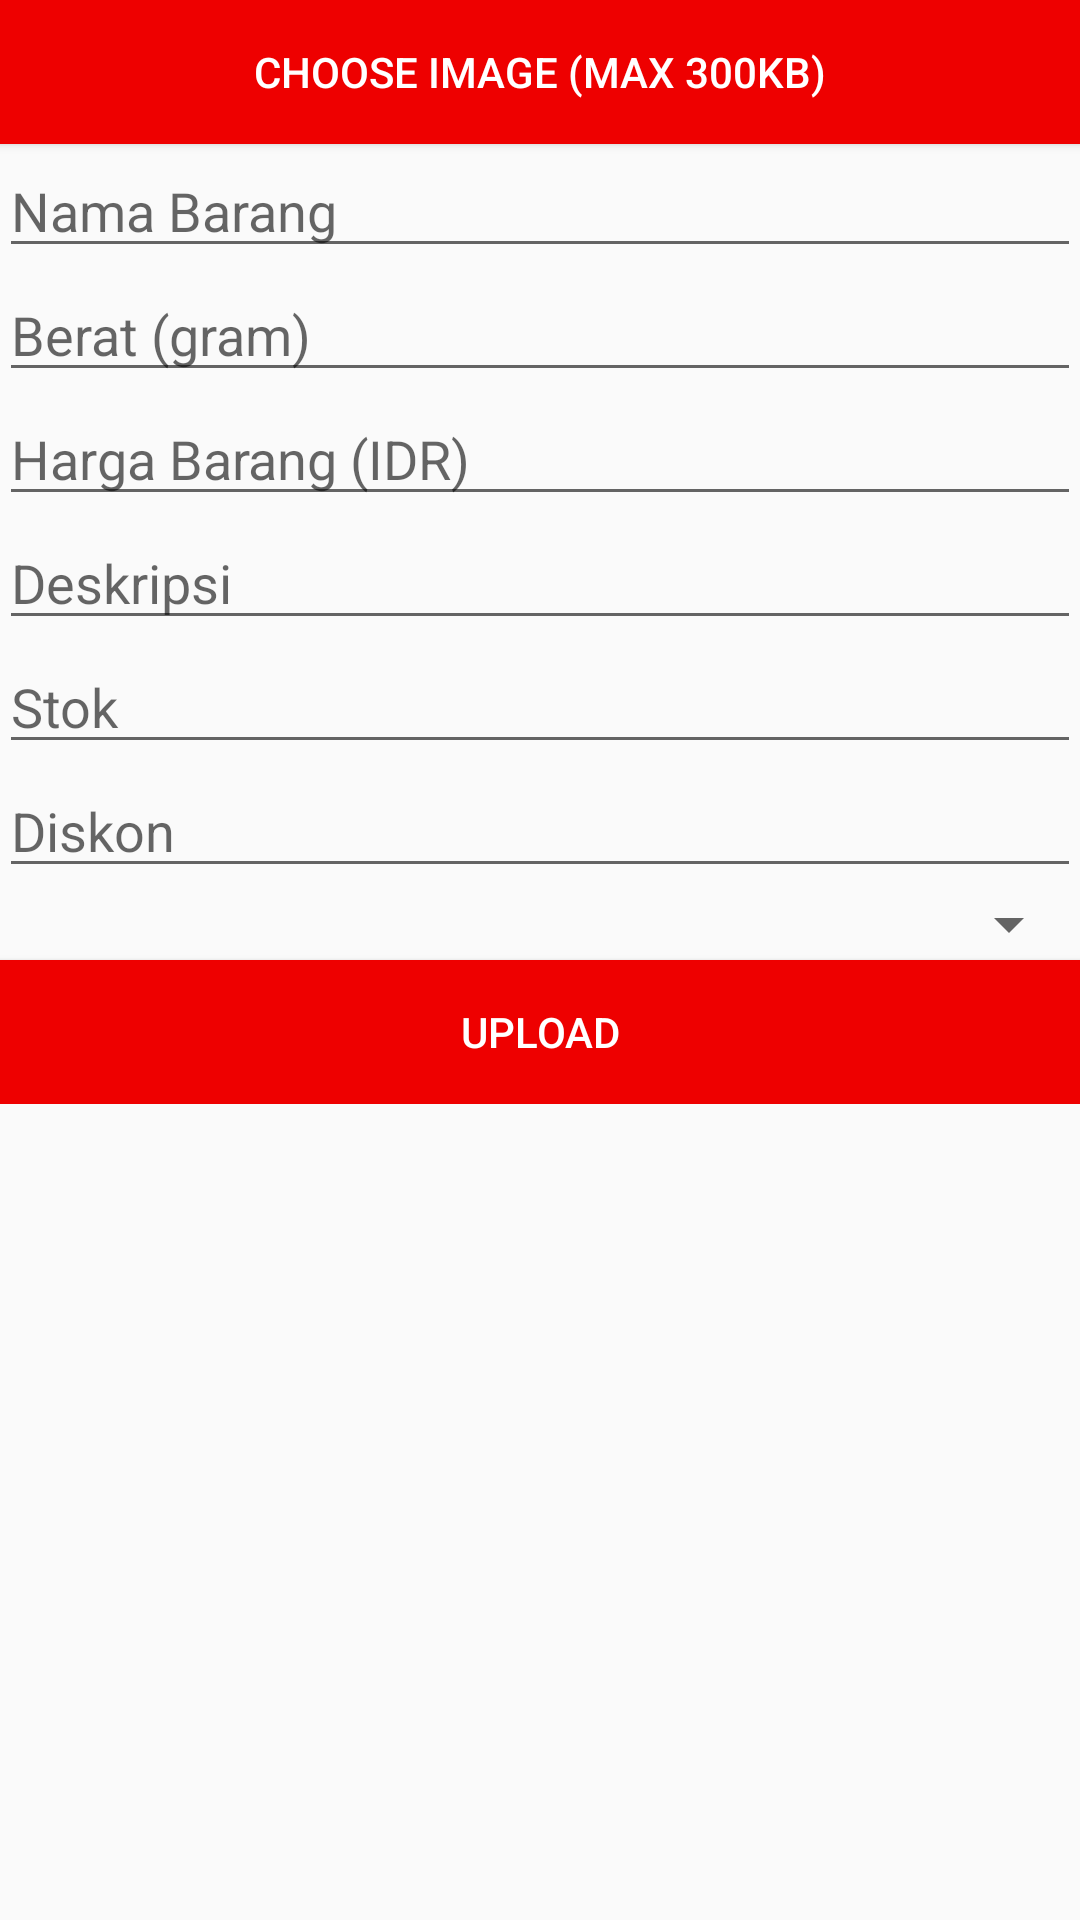

Produce the Android XML layout that renders to this screen, including the resource entries it uses.
<!-- AndroidManifest.xml: activity theme Theme.AppCompat.Light.DarkActionBar -->
<!-- res/layout/activity_upload.xml -->
<?xml version="1.0" encoding="utf-8"?>
<ScrollView xmlns:android="http://schemas.android.com/apk/res/android"
    android:layout_width="match_parent"
    android:layout_height="match_parent"
    >

  <LinearLayout xmlns:tools="http://schemas.android.com/tools"
      android:layout_width="match_parent"
      android:layout_height="match_parent"
      android:orientation="vertical"
      android:paddingBottom="@dimen/activity_vertical_margin"
      android:paddingLeft="@dimen/activity_horizontal_margin"
      android:paddingRight="@dimen/activity_horizontal_margin"
      android:paddingTop="@dimen/activity_vertical_margin"
      tools:context="com.imop.admin.cimol.UploadActivity"
      >

    <Button
        android:id="@+id/buttonChoose"
        android:layout_width="match_parent"
        android:layout_height="wrap_content"
        android:background="#ee0000"
        android:text="Choose Image (max 300kb)"
        android:textColor="@android:color/white"
        />


    <ImageView
        android:id="@+id/imageView"
        android:layout_width="wrap_content"
        android:layout_height="wrap_content"
        android:layout_gravity="center_horizontal"
        android:layout_weight="1"
        android:adjustViewBounds="false"
        />

    <EditText
        android:id="@+id/editText"
        android:layout_width="match_parent"
        android:layout_height="wrap_content"
        android:layout_below="@+id/imageView"
        android:hint="Nama Barang"
        />

    <EditText
        android:id="@+id/editText1"
        android:layout_width="match_parent"
        android:layout_height="wrap_content"
        android:hint="Berat (gram)"
        android:inputType="numberDecimal"
        />

    <EditText
        android:id="@+id/editText2"
        android:layout_width="match_parent"
        android:layout_height="wrap_content"
        android:hint="Harga Barang (IDR)"
        android:inputType="number"
        />

    <EditText
        android:id="@+id/editText3"
        android:layout_width="match_parent"
        android:layout_height="wrap_content"
        android:hint="Deskripsi"
        />

    <EditText
        android:id="@+id/editText4"
        android:layout_width="match_parent"
        android:layout_height="wrap_content"
        android:layout_gravity="center_horizontal"
        android:ems="10"
        android:hint="Stok"
        android:inputType="number"
        />


    <EditText
        android:id="@+id/editText5"
        android:layout_width="match_parent"
        android:layout_height="wrap_content"
        android:layout_gravity="center_horizontal"
        android:ems="10"
        android:hint="Diskon"
        android:inputType="number"
        android:maxLength="2"
        />

    <Spinner
        android:id="@+id/spinnerKategori"
        android:layout_width="match_parent"
        android:layout_height="wrap_content"
        android:layout_gravity="center_horizontal"
        />

    <Button
        android:id="@+id/buttonUpload"
        android:layout_width="match_parent"
        android:layout_height="wrap_content"
        android:background="#ee0000"
        android:text="Upload"
        android:textColor="@android:color/white"
        />


  </LinearLayout>
</ScrollView>
<!-- resources referenced by this layout -->
<resources>

</resources>
